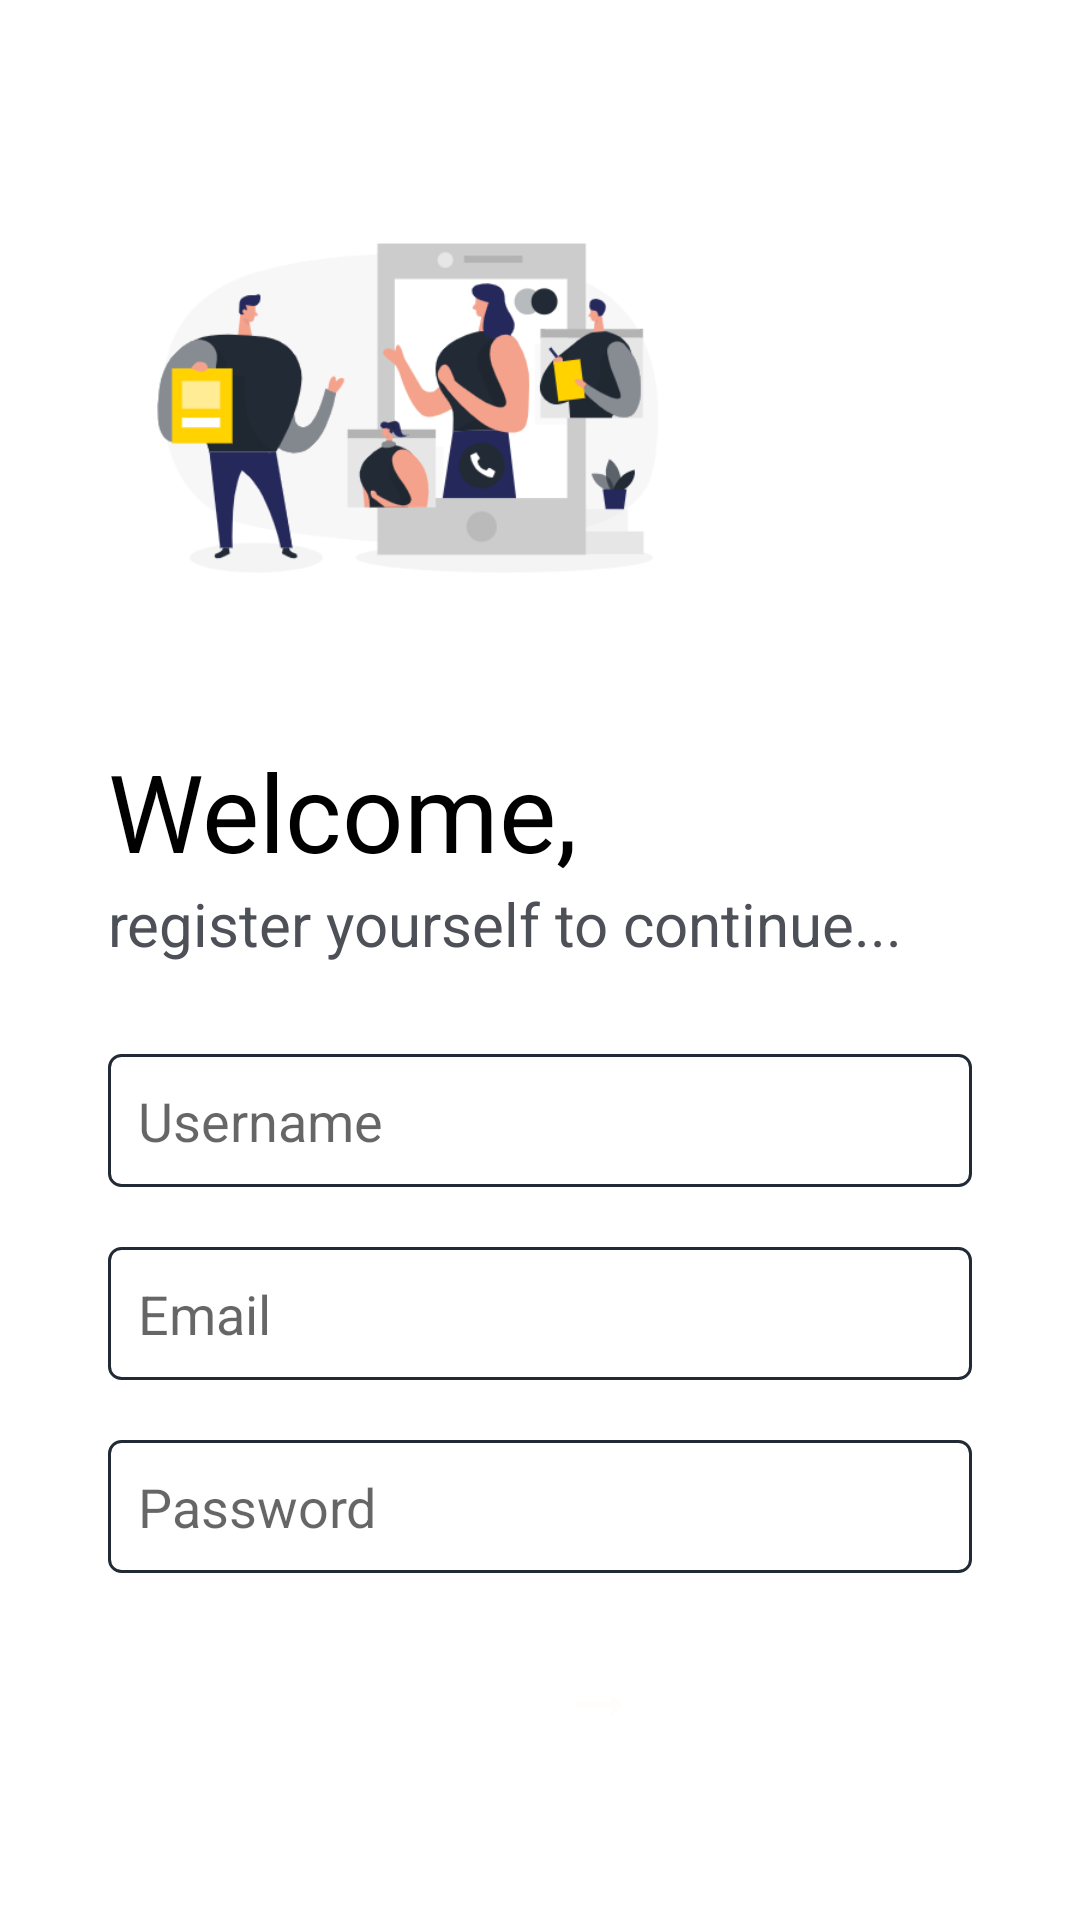

Layout XML and referenced resources for this Android screen:
<!-- AndroidManifest.xml: application theme Theme.Mass -->
<!-- res/layout/activity_register.xml -->
<?xml version="1.0" encoding="utf-8"?>
<RelativeLayout xmlns:android="http://schemas.android.com/apk/res/android"
    xmlns:app="http://schemas.android.com/apk/res-auto"
    xmlns:tools="http://schemas.android.com/tools"
    android:layout_width="match_parent"
    android:layout_height="match_parent"
    android:background="@color/white"
    tools:context=".RegisterActivity">
    <LinearLayout
        android:layout_width="match_parent"
        android:orientation="vertical"
        android:gravity="center_horizontal"
        android:padding="16dp"
        android:layout_margin="20dp"
        android:layout_height="wrap_content">

        <ImageView
            android:layout_width="wrap_content"
            android:layout_height="200dp"
            android:scaleType="fitStart"
            android:src="@drawable/registration"
            android:layout_gravity="left"
            />
        <TextView
            android:id="@+id/register_tv"
            android:layout_width="wrap_content"
            android:layout_height="wrap_content"
            android:layout_gravity="left"
            android:layout_marginTop="10dp"
            android:text="Welcome,"
            android:textColor="@color/black"
            android:textSize="36sp"/>

        <TextView
            android:id="@+id/msg_reg_tv"
            android:layout_width="wrap_content"
            android:layout_height="wrap_content"
            android:text="register yourself to continue..."
            android:layout_gravity="left"
            android:textColor="@color/grey"
            android:textSize="20sp"/>

        <EditText
            android:layout_width="match_parent"
            android:layout_height="wrap_content"
            android:id="@+id/username"
            android:background="@drawable/edittext_bg"
            android:layout_marginTop="30dp"
            android:hint="Username"/>

        <EditText
            android:layout_width="match_parent"
            android:layout_height="wrap_content"
            android:id="@+id/email"
            android:background="@drawable/edittext_bg"
            android:inputType="textEmailAddress"
            android:layout_marginTop="20dp"
            android:hint="Email"/>

        <EditText
            android:layout_width="match_parent"
            android:layout_height="wrap_content"
            android:id="@+id/password"
            android:background="@drawable/edittext_bg"
            android:inputType="textPassword"
            android:layout_marginTop="20dp"
            android:hint="Password"/>

        <Button
            android:id="@+id/btnRegister"
            android:layout_width="wrap_content"
            android:layout_height="wrap_content"
            android:text="Get Started"
            android:paddingLeft="20dp"
            android:paddingRight="20dp"
            android:drawablePadding="40dp"
            android:textAllCaps="false"
            android:layout_gravity="left"
            android:textSize="18sp"
            android:drawableRight="@drawable/ic_arrow"
            android:background="@drawable/button_bg"
            android:layout_marginTop="20dp"
            android:textColor="#fff"/>


    </LinearLayout>
</RelativeLayout>
<!-- resources referenced by this layout -->
<resources>
  <color name="black">#FF000000</color>
  <color name="grey">#4D5057</color>
  <color name="white">#FFFFFFFF</color>
  <!-- drawable edittext_bg (drawable) -->
  <?xml version="1.0" encoding="utf-8"?>
  <shape xmlns:android="http://schemas.android.com/apk/res/android" android:shape="rectangle">
      <solid android:color="@android:color/white" />
      <corners android:radius="4dp" />
      <padding android:bottom="10dp"
          android:top="10dp"
          android:right="10dp"
          android:left="10dp"/>
      <stroke android:width="1dp" android:color="@color/colorPrimaryDark"/>
  </shape>
  <!-- drawable ic_arrow (drawable) -->
  <vector android:height="24dp" android:tint="#FFFCFC"
      android:viewportHeight="24" android:viewportWidth="24"
      android:width="24dp" xmlns:android="http://schemas.android.com/apk/res/android">
      <path android:fillColor="@android:color/white" android:pathData="M16.01,11H4v2h12.01v3L20,12l-3.99,-4z"/>
  </vector>
  <!-- drawable registration: png bitmap (drawable, 44883 bytes) -->
  <style name="Theme.Mass" parent="Theme.AppCompat.DayNight.DarkActionBar">
          
          <item name="colorPrimary">@color/colorPrimary</item>
          <item name="colorPrimaryVariant">@color/colorPrimaryDark</item>
          <item name="colorOnPrimary">@color/white</item>
          
          <item name="colorSecondary">@color/colorPrimary</item>
          <item name="colorSecondaryVariant">@color/colorPrimaryDark</item>
          <item name="colorOnSecondary">@color/black</item>
          
          <item name="android:statusBarColor" tools:targetApi="l">?attr/colorPrimaryVariant</item>
          
      </style>
  <color name="colorPrimaryDark">#222A35</color>
  <color name="colorPrimary">#7f222A35</color>
</resources>
